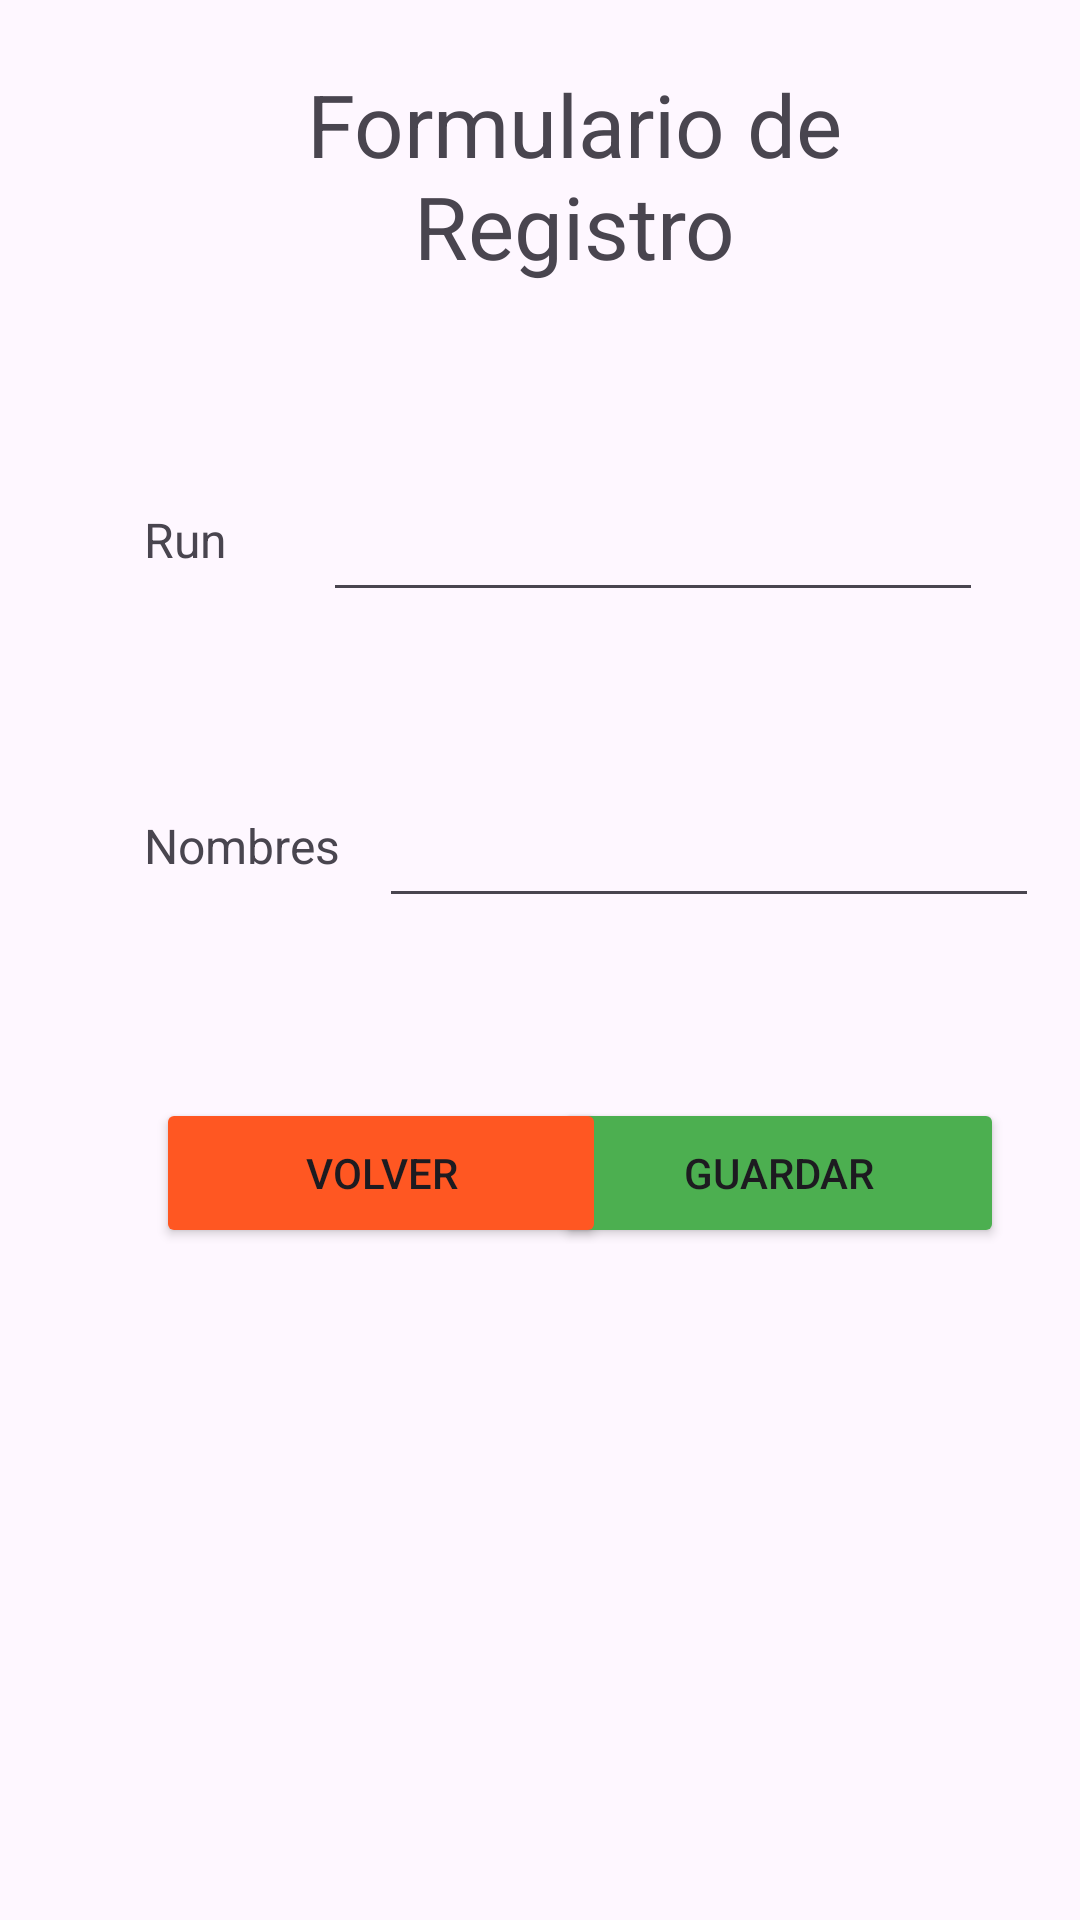

Layout XML and referenced resources for this Android screen:
<!-- AndroidManifest.xml: application theme Theme.MiPrimerAPP -->
<!-- res/layout/activity_main.xml -->
<?xml version="1.0" encoding="utf-8"?>
<androidx.constraintlayout.widget.ConstraintLayout xmlns:android="http://schemas.android.com/apk/res/android"
    xmlns:app="http://schemas.android.com/apk/res-auto"
    xmlns:tools="http://schemas.android.com/tools"
    android:id="@+id/main"
    android:layout_width="match_parent"
    android:layout_height="match_parent"
    tools:context=".MainActivity">

    <TextView
        android:id="@+id/textView2"
        android:layout_width="250dp"
        android:layout_height="80dp"
        android:text="Formulario de Registro"
        android:textAlignment="center"
        android:textSize="29sp"
        app:layout_constraintBottom_toBottomOf="parent"
        app:layout_constraintEnd_toEndOf="parent"
        app:layout_constraintHorizontal_bias="0.602"
        app:layout_constraintStart_toStartOf="parent"
        app:layout_constraintTop_toTopOf="parent"
        app:layout_constraintVertical_bias="0.039" />

    <TextView
        android:id="@+id/textView"
        android:layout_width="70dp"
        android:layout_height="50dp"
        android:layout_marginStart="48dp"
        android:layout_marginTop="52dp"
        android:paddingTop="15sp"
        android:text="Run"
        android:textSize="16sp"
        app:layout_constraintStart_toStartOf="parent"
        app:layout_constraintTop_toBottomOf="@+id/textView2" />

    <EditText
        android:id="@+id/txt_formRegistro_run"
        android:layout_width="220dp"
        android:layout_height="50dp"
        android:layout_marginTop="52dp"
        android:layout_marginEnd="36dp"
        android:ems="10"
        android:inputType="text"
        app:layout_constraintEnd_toEndOf="parent"
        app:layout_constraintHorizontal_bias="0.756"
        app:layout_constraintStart_toEndOf="@+id/textView"
        app:layout_constraintTop_toBottomOf="@+id/textView2" />

    <TextView
        android:id="@+id/textView3"
        android:layout_width="70dp"
        android:layout_height="50dp"
        android:layout_marginStart="48dp"
        android:layout_marginTop="52dp"
        android:paddingTop="15sp"
        android:text="Nombres"
        android:textSize="16sp"
        app:layout_constraintStart_toStartOf="parent"
        app:layout_constraintTop_toBottomOf="@+id/textView" />

    <EditText
        android:id="@+id/txt_formRegistro_nombres"
        android:layout_width="220dp"
        android:layout_height="50dp"
        android:layout_marginTop="52dp"
        android:ems="10"
        android:inputType="text"
        app:layout_constraintEnd_toEndOf="parent"
        app:layout_constraintHorizontal_bias="0.383"
        app:layout_constraintStart_toEndOf="@+id/textView3"
        app:layout_constraintTop_toBottomOf="@+id/txt_formRegistro_run" />

    <Button
        android:id="@+id/button"
        android:layout_width="150dp"
        android:layout_height="50dp"
        android:layout_marginTop="60dp"
        android:layout_marginEnd="28dp"
        android:backgroundTint="#4CAF50"
        android:onClick="procesarRegistro"
        android:text="Guardar"
        app:layout_constraintEnd_toEndOf="parent"
        app:layout_constraintHorizontal_bias="0.87"
        app:layout_constraintStart_toEndOf="@+id/button2"
        app:layout_constraintTop_toBottomOf="@+id/txt_formRegistro_nombres" />

    <Button
        android:id="@+id/button2"
        android:layout_width="150dp"
        android:layout_height="50dp"
        android:layout_marginStart="52dp"
        android:layout_marginTop="60dp"
        android:backgroundTint="#FF5722"
        android:onClick="volverMenu"
        android:text="Volver"
        app:layout_constraintStart_toStartOf="parent"
        app:layout_constraintTop_toBottomOf="@+id/textView3" />

</androidx.constraintlayout.widget.ConstraintLayout>
<!-- resources referenced by this layout -->
<resources>
  <style name="Theme.MiPrimerAPP" parent="Base.Theme.MiPrimerAPP" />
  <style name="Base.Theme.MiPrimerAPP" parent="Theme.Material3.DayNight.NoActionBar">
          
          
      </style>
</resources>
